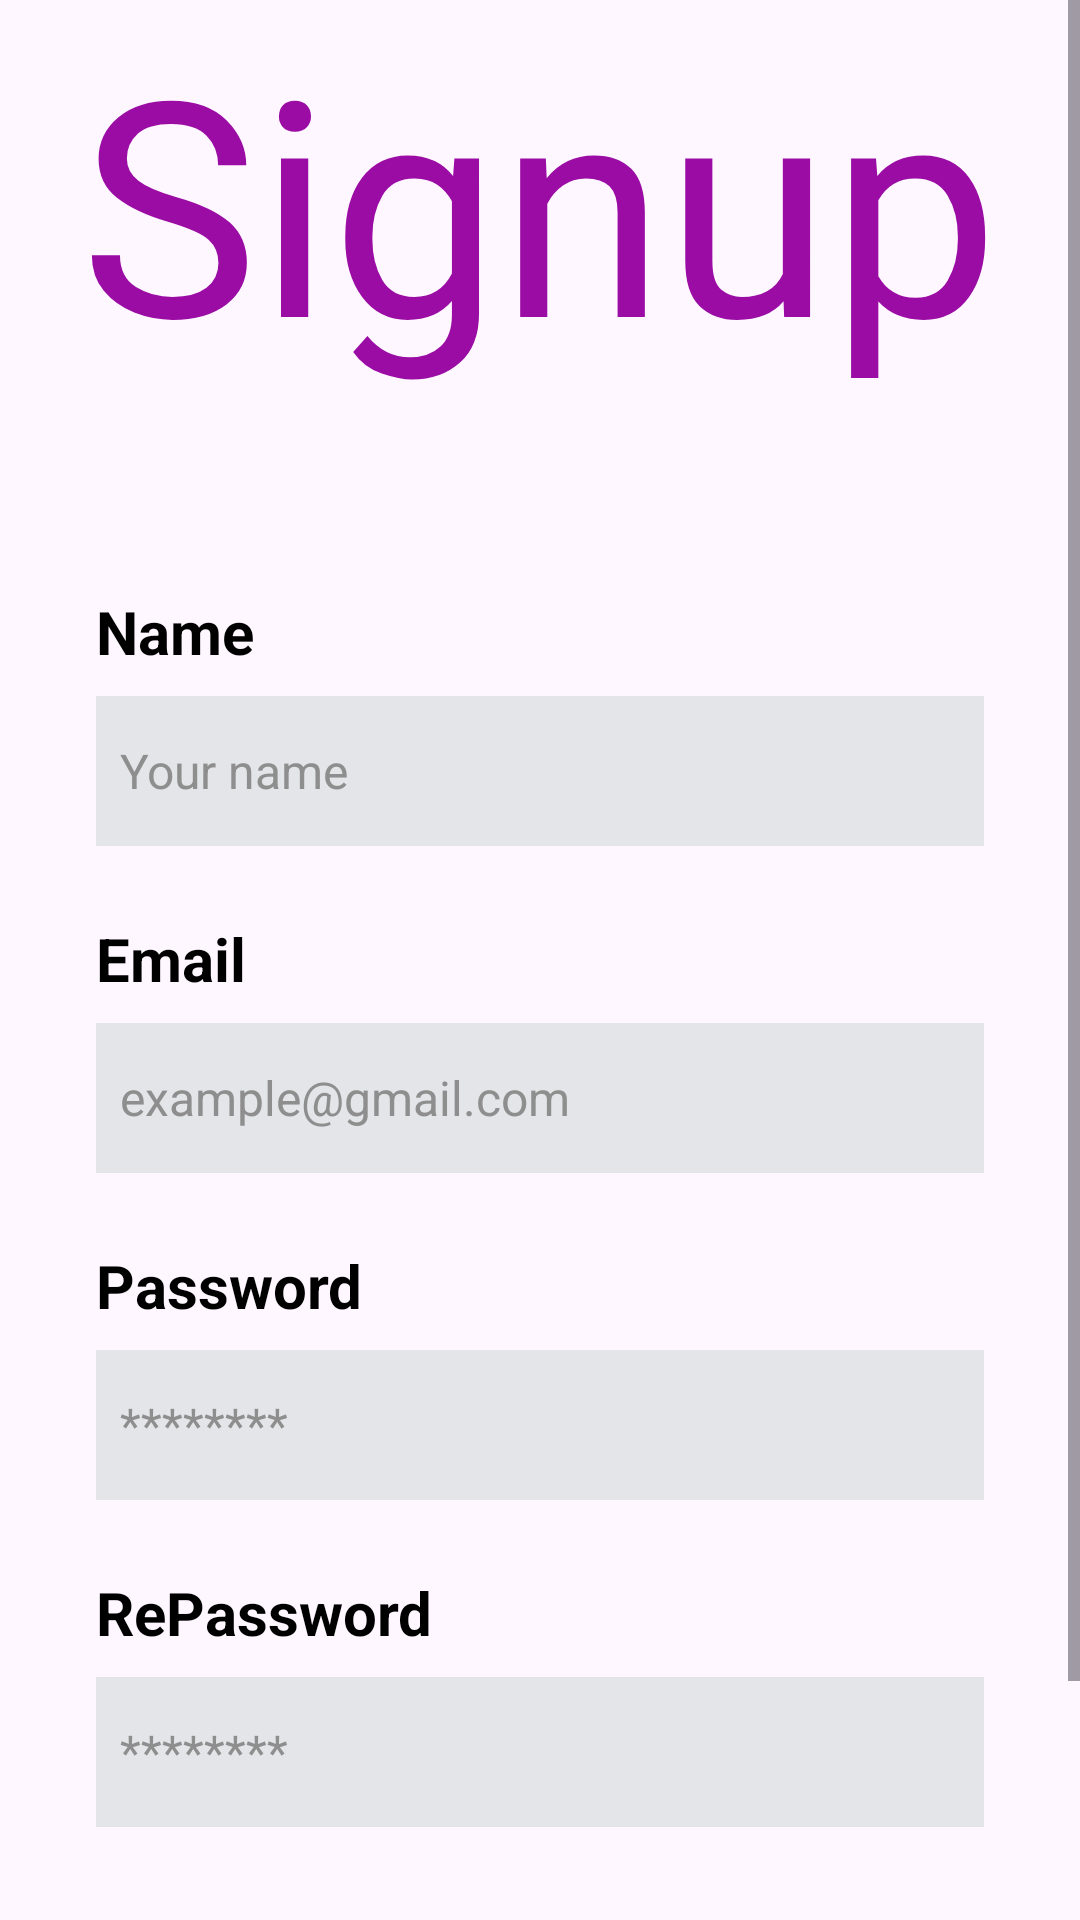

Layout XML and referenced resources for this Android screen:
<!-- AndroidManifest.xml: application theme Theme.TravelApp -->
<!-- res/layout/activity_signup.xml -->
<?xml version="1.0" encoding="utf-8"?>
<androidx.constraintlayout.widget.ConstraintLayout xmlns:android="http://schemas.android.com/apk/res/android"
    xmlns:app="http://schemas.android.com/apk/res-auto"
    xmlns:tools="http://schemas.android.com/tools"
    android:id="@+id/main"
    android:layout_width="match_parent"
    android:layout_height="match_parent"
    tools:context=".auth.ui.SignupActivity">

    <ScrollView
        android:layout_width="match_parent"
        android:layout_height="match_parent"
        tools:layout_editor_absoluteX="0dp"
        tools:layout_editor_absoluteY="0dp">

        <LinearLayout
            android:layout_width="match_parent"
            android:layout_height="wrap_content"
            android:orientation="vertical">

            <androidx.constraintlayout.widget.ConstraintLayout
                android:layout_width="match_parent"
                android:layout_height="wrap_content">

                <TextView
                    android:id="@+id/textView17"
                    android:layout_width="wrap_content"
                    android:layout_height="wrap_content"
                    android:layout_marginBottom="32dp"
                    android:fontFamily="@font/altoysitalic"
                    android:text="Signup"
                    android:textColor="@color/purple"
                    android:textSize="100sp"
                    app:layout_constraintBottom_toBottomOf="parent"
                    app:layout_constraintEnd_toEndOf="parent"
                    app:layout_constraintStart_toStartOf="parent" />

                <ImageView
                    android:id="@+id/imageView11"
                    android:layout_width="match_parent"
                    android:layout_height="match_parent"
                    app:srcCompat="@drawable/right_arc" />

            </androidx.constraintlayout.widget.ConstraintLayout>

            <LinearLayout
                android:layout_width="match_parent"
                android:layout_height="wrap_content"
                android:orientation="vertical"
                android:padding="32dp">

                <TextView
                    android:id="@+id/textView20"
                    android:layout_width="match_parent"
                    android:layout_height="wrap_content"
                    android:text="Name"
                    android:textSize="20sp"
                    android:textColor="@color/black"
                    android:textStyle="bold"/>

                <EditText
                    android:id="@+id/nameEdt"
                    android:layout_width="match_parent"
                    android:layout_height="50dp"
                    android:textColor="#8e8e8e"
                    android:padding="8dp"
                    android:hint="Your name"
                    android:textSize="16sp"
                    android:textColorHint="#8e8e8e"
                    android:layout_marginTop="8dp"
                    android:layout_marginBottom="24dp"
                    android:ems="10"
                    android:inputType="text"
                    android:background="@color/grey" />

                <TextView
                    android:id="@+id/textView19"
                    android:layout_width="match_parent"
                    android:layout_height="wrap_content"
                    android:text="Email"
                    android:textSize="20sp"
                    android:textColor="@color/black"
                    android:textStyle="bold"/>

                <EditText
                    android:id="@+id/gmailEdt"
                    android:layout_width="match_parent"
                    android:layout_height="50dp"
                    android:textColor="#8e8e8e"
                    android:padding="8dp"
                    android:hint="example@gmail.com"
                    android:textSize="16sp"
                    android:textColorHint="#8e8e8e"
                    android:layout_marginTop="8dp"
                    android:layout_marginBottom="24dp"
                    android:ems="10"
                    android:inputType="text"
                    android:background="@color/grey" />

                <TextView
                    android:layout_width="match_parent"
                    android:layout_height="wrap_content"
                    android:text="Password"
                    android:textSize="20sp"
                    android:textColor="@color/black"
                    android:textStyle="bold"/>

                <EditText
                    android:id="@+id/paswordEdt"
                    android:layout_width="match_parent"
                    android:layout_height="50dp"
                    android:textColor="#8e8e8e"
                    android:padding="8dp"
                    android:hint="********"
                    android:textSize="16sp"
                    android:textColorHint="#8e8e8e"
                    android:layout_marginTop="8dp"
                    android:layout_marginBottom="24dp"
                    android:ems="10"
                    android:inputType="text"
                    android:background="@color/grey" />

                <TextView
                    android:layout_width="match_parent"
                    android:layout_height="wrap_content"
                    android:text="RePassword"
                    android:textSize="20sp"
                    android:textColor="@color/black"
                    android:textStyle="bold"/>

                <EditText
                    android:id="@+id/rePaswordEdt"
                    android:layout_width="match_parent"
                    android:layout_height="50dp"
                    android:textColor="#8e8e8e"
                    android:padding="8dp"
                    android:hint="********"
                    android:textSize="16sp"
                    android:textColorHint="#8e8e8e"
                    android:layout_marginTop="8dp"
                    android:layout_marginBottom="24dp"
                    android:ems="10"
                    android:inputType="text"
                    android:background="@color/grey" />

                <androidx.appcompat.widget.AppCompatButton
                    android:id="@+id/signupBtn"
                    android:background="@drawable/purple_button_bg"
                    style="@android:style/Widget.Button"
                    android:textColor="@color/white"
                    android:textSize="18sp"
                    android:textStyle="bold"
                    android:layout_width="match_parent"
                    android:layout_height="50dp"
                    android:text="Signup"
                    android:layout_marginTop="16sp"/>


            </LinearLayout>

        </LinearLayout>
    </ScrollView>
</androidx.constraintlayout.widget.ConstraintLayout>
<!-- resources referenced by this layout -->
<resources>
  <color name="black">#FF000000</color>
  <color name="grey">#e4e5e9</color>
  <color name="purple">#9a0ca4</color>
  <color name="white">#FFFFFFFF</color>
  <style name="Theme.TravelApp" parent="Base.Theme.TravelApp" />
  <style name="Base.Theme.TravelApp" parent="Theme.Material3.DayNight.NoActionBar">
          
           <item name="colorPrimary">@color/primary</item>
      </style>
  <color name="primary">#6A7CFF</color>
</resources>
